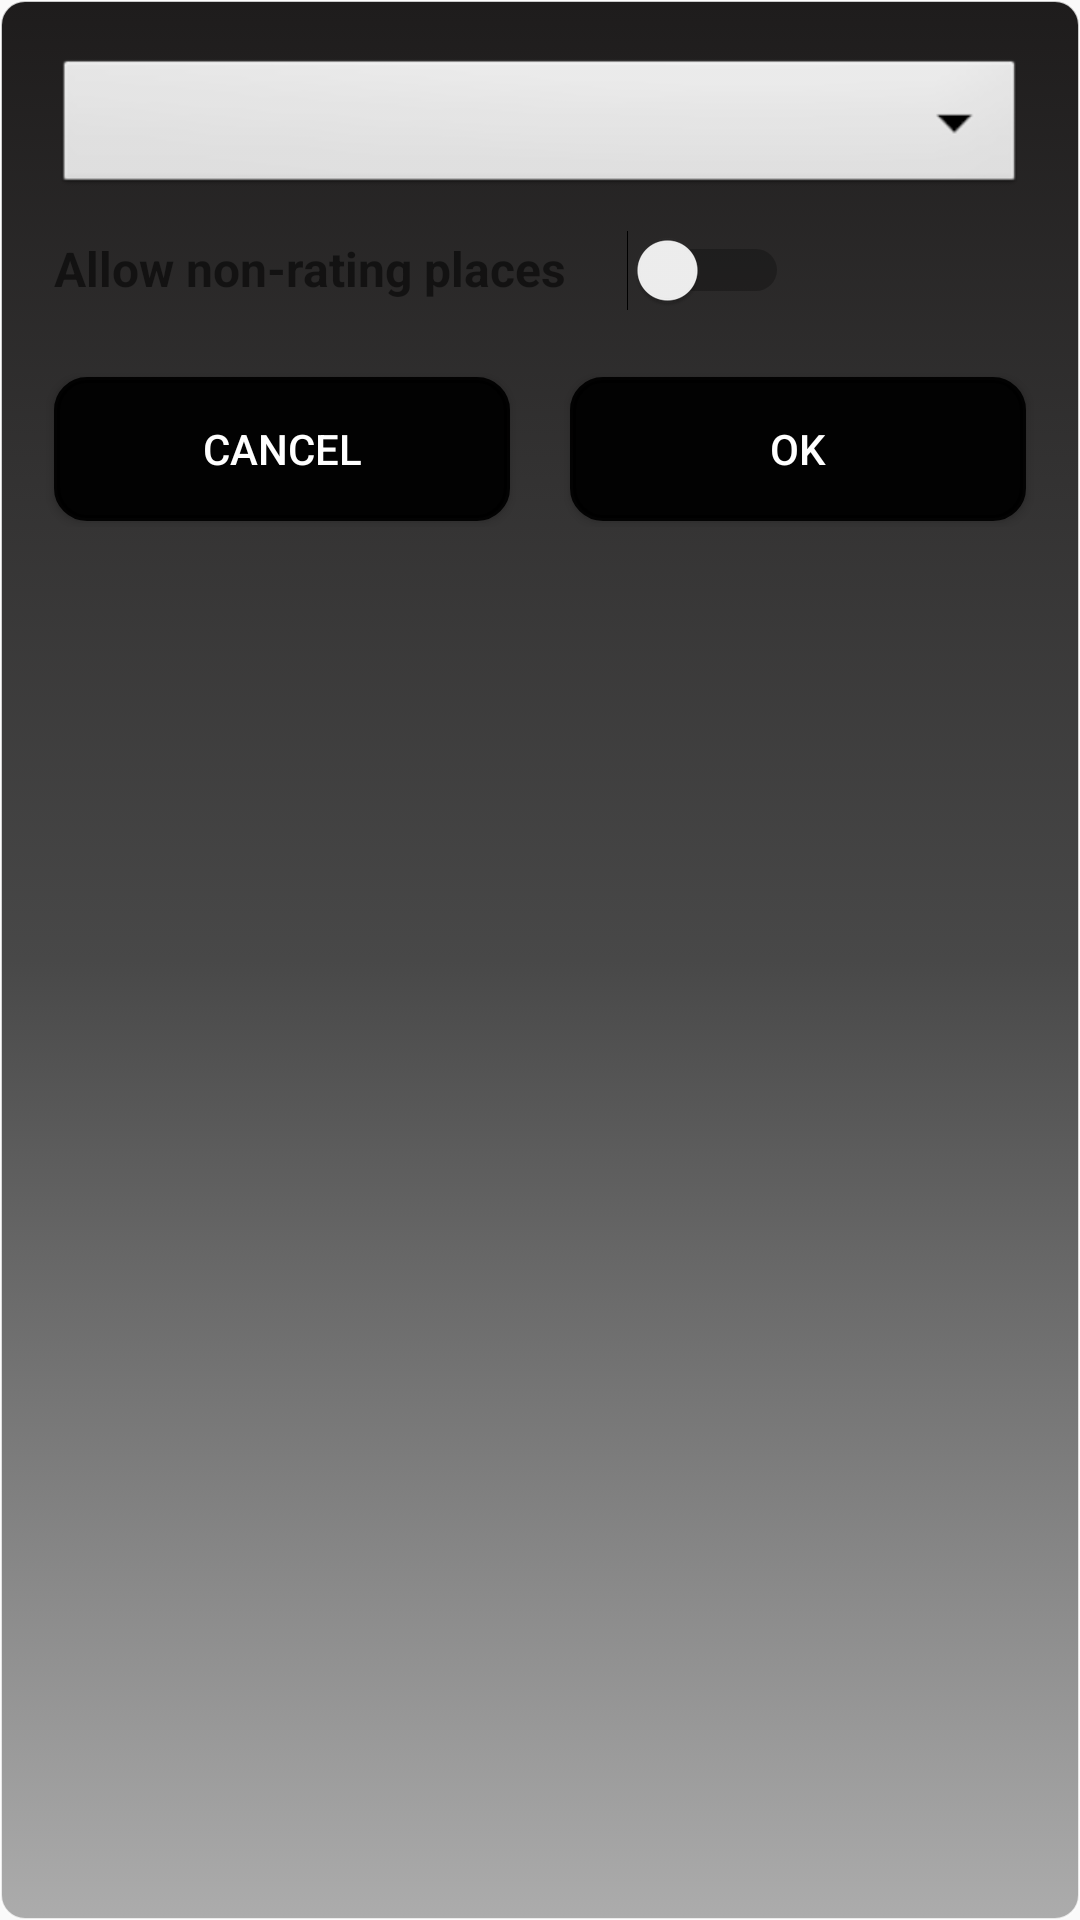

Reconstruct the res/layout file that produces this screen, plus the resources it refers to.
<!-- AndroidManifest.xml: application theme AppTheme -->
<!-- res/layout/nearby_places_options_layout.xml -->
<?xml version="1.0" encoding="utf-8"?>
<LinearLayout xmlns:android="http://schemas.android.com/apk/res/android"
    android:layout_width="300dp"
    android:layout_height="wrap_content"
    android:orientation="vertical"
    android:background="@drawable/rounded_transparent_bg_gray"
    >

    <Spinner
        android:id="@+id/radius_value_Spinner"
        android:layout_width="match_parent"
        android:layout_height="wrap_content"
        android:layout_margin="10dp"
        android:background="@android:drawable/btn_dropdown"
        android:spinnerMode="dropdown"

        />

    <LinearLayout
        android:layout_width="match_parent"
        android:layout_height="wrap_content"
        android:orientation="horizontal"
        android:layout_gravity="center">
        <TextView
            android:layout_width="wrap_content"
            android:layout_height="wrap_content"
            android:text="Allow non-rating places"
            android:layout_marginStart="10dp"
            android:textStyle="bold"
            android:textSize="16sp"/>
        <Switch
            android:id="@+id/allow_non_rated_places_Switch"
            android:layout_width="wrap_content"
            android:layout_height="wrap_content"
            android:layout_marginStart="20dp"

            />

    </LinearLayout>

    <LinearLayout
        android:layout_width="match_parent"
        android:layout_height="wrap_content"
        android:orientation="horizontal"
        android:layout_marginBottom="10dp"
        android:layout_marginTop="20dp"
        >

        <Button
            android:id="@+id/nearby_places_options_cancel_Button"
            android:layout_width="wrap_content"
            android:layout_height="wrap_content"
            android:background="@drawable/rounded_buttons"
            android:text="Cancel"
            android:textColor="#ffffff"
            android:layout_gravity="center"
            android:layout_marginTop="2dp"
            android:layout_marginEnd="10dp"
            android:layout_marginStart="10dp"
            android:layout_marginBottom="2dp"
            android:layout_weight="1"
            />

        <Button
            android:id="@+id/nearby_places_options_ok_Button"
            android:layout_width="wrap_content"
            android:layout_height="wrap_content"
            android:background="@drawable/rounded_buttons"
            android:text="OK"
            android:textColor="#ffffff"
            android:layout_gravity="center"
            android:layout_marginTop="2dp"
            android:layout_marginEnd="10dp"
            android:layout_marginStart="10dp"
            android:layout_marginBottom="2dp"
            android:layout_weight="1"

            />


    </LinearLayout>

</LinearLayout>
<!-- resources referenced by this layout -->
<resources>
  <!-- drawable rounded_buttons (drawable) -->
  <?xml version="1.0" encoding="utf-8"?>
  <selector xmlns:android="http://schemas.android.com/apk/res/android">
      <item android:state_pressed="false">
          <shape android:shape="rectangle">
              <corners android:radius="10dp" />
              <solid android:color="#f0000000" />
              <stroke
                  android:width="2dip"
                  android:color="#f0000000" />
              <padding
                  android:bottom="4dp"
                  android:left="4dp"
                  android:right="4dp"
                  android:top="4dp" />
          </shape>
      </item>
      <item android:state_pressed="true">
          <shape android:shape="rectangle">
              <corners android:radius="10dp" />
              <solid android:color="#f0000000" />
              <stroke
                  android:width="2dip"
                  android:color="#f0000000" />
              <padding
                  android:bottom="4dp"
                  android:left="4dp"
                  android:right="4dp"
                  android:top="4dp" />
          </shape>
      </item>
  </selector>
  <!-- drawable rounded_transparent_bg_gray (drawable) -->
  <?xml version="1.0" encoding="utf-8"?>
  <selector xmlns:android="http://schemas.android.com/apk/res/android">
  
      <item android:state_pressed="true" android:state_focused="true">
          <shape>
              <solid android:color="#000000"/>
              <stroke
                  android:width="2.3dp"
                  android:color="#000000" />
              <corners
                  android:radius="8dp" />
          </shape>
      </item>
  
      <item android:state_pressed="true" android:state_focused="false">
          <shape>
              <solid android:color="#000000"/>
              <stroke
                  android:width="2.3dp"
                  android:color="#000000" />
              <corners
                  android:radius="8dp" />
          </shape>
      </item>
  
      <item android:state_pressed="false" android:state_focused="true">
          <shape>
              <solid android:color="#000000"/>
              <stroke
                  android:width="2.3dp"
                  android:color="#000000" />
              <corners
                  android:radius="8dp" />
          </shape>
      </item>
  
      <item android:state_pressed="false" android:state_focused="false">
          <shape>
              <gradient
                  android:startColor="#1e1c1c"
                  android:centerColor="#484848"
                  android:endColor="#acacac"
                  android:angle="270"
                  />
              <stroke
                  android:width="0.7dp"
                  android:color="#c2ffffff" />
              <corners
                  android:radius="8dp" />
          </shape>
      </item>
  
      <item android:state_enabled="true">
          <shape>
              <padding
                  android:left="8dp"
                  android:top="8dp"
                  android:right="8dp"
                  android:bottom="8dp"
                  />
          </shape>
      </item>
  
  </selector>
  <style name="AppTheme" parent="Theme.AppCompat.Light.NoActionBar">
          
          <item name="colorPrimary">@color/colorPrimary</item>
          <item name="colorPrimaryDark">@color/colorPrimaryDark</item>
          <item name="colorAccent">@color/colorAccent</item>
      </style>
  <color name="colorPrimary">#212121</color>
  <color name="colorPrimaryDark">#000000</color>
  <color name="colorAccent">#4C4C4C</color>
</resources>
